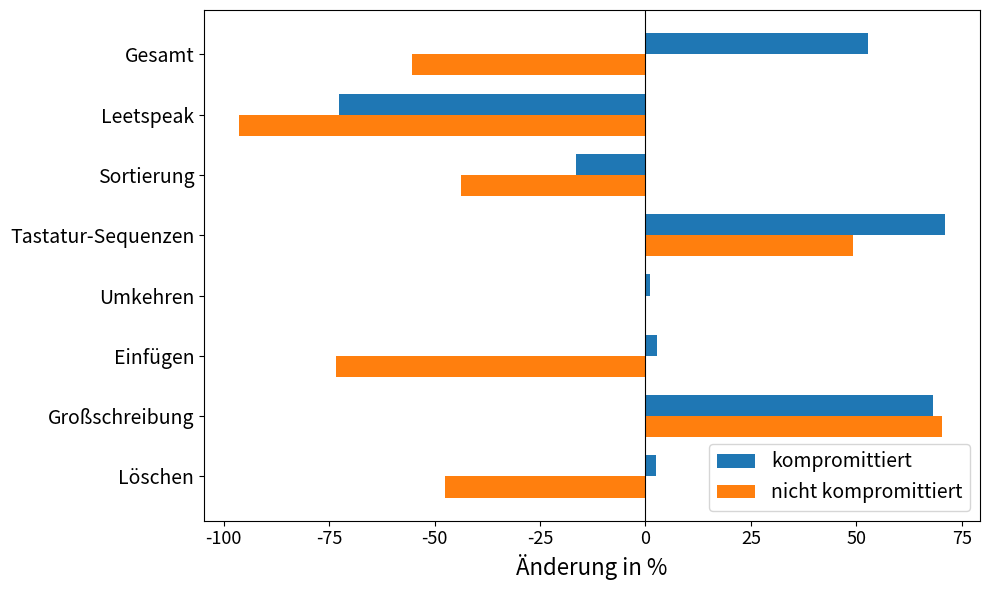

Write Python code to recreate this figure. (Note: this script raises an exception after producing the figure.)
import pandas as pd
import matplotlib.pyplot as plt
import numpy as np

def change_in_perc(a, b):
    return (b - a) / a * 100


data = {
    'Kategorie':  [ "Löschen" , "Großschreibung" , "Einfügen" , "Umkehren" , "Tastatur-Sequenzen" , "Sortierung" , "Leetspeak", "Gesamt"],
    'notLeaked': [ change_in_perc(92188, 48281) , change_in_perc(62942, 107136) , change_in_perc(836652, 222741) , change_in_perc(29367, 29376) , change_in_perc(11930, 17811) , change_in_perc(16416 + 16530,14070 + 4491) , change_in_perc(137771, 5146), change_in_perc(1445442, 644702)],
    'leaked': [ change_in_perc(1002, 1028) , change_in_perc(784, 1318) , change_in_perc(581, 597) , change_in_perc(266, 269) , change_in_perc(86, 147) , change_in_perc(50+ 17, 51 + 5) , change_in_perc(22, 6), change_in_perc(2808, 4289)]
}

df = pd.DataFrame(data)

fig, ax = plt.subplots(figsize=(10, 6))
ax.tick_params(axis='y', labelsize=14)
ax.tick_params(axis='x', labelsize=13)

bar_width = 0.35
index = np.arange(len(df['Kategorie']))

bars1 = plt.barh(index + bar_width, df['leaked'], bar_width, label='kompromittiert')
bars2 = plt.barh(index, df['notLeaked'], bar_width, label='nicht kompromittiert')


plt.xlabel('Änderung in %', fontsize=16)
plt.yticks(index + bar_width / 2, df['Kategorie'])
plt.axvline(0, color='black', linewidth=0.8)
plt.legend(fontsize=14)
plt.tight_layout()

# plt.savefig("pics/tmp.png")
plt.savefig("pics/our-vs-guesser.png")
# plt.show()
